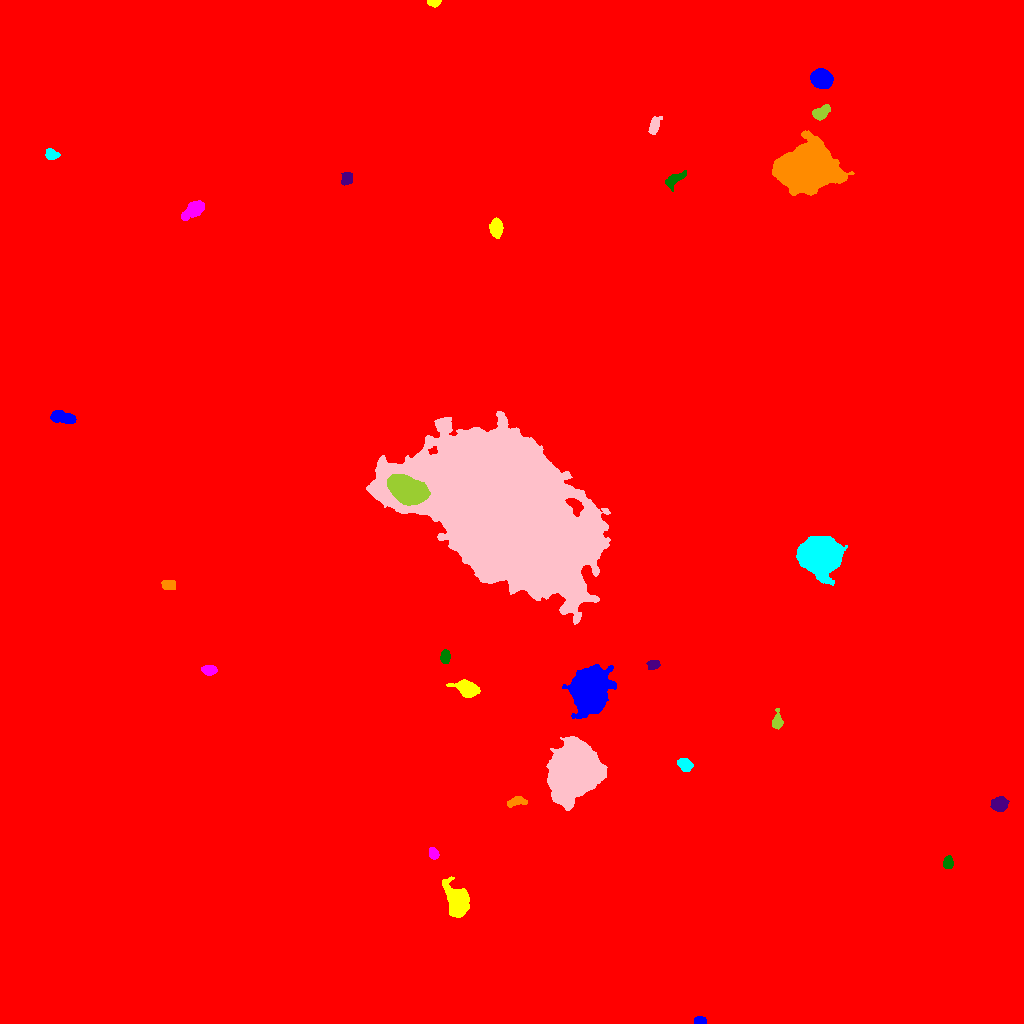

Data behind this chart, as committed beside it:
ID, X, Y, A, B, theta, total_flux, mu_max, mu_median, mu_mean, R_fwhm, R_e, R10, R90, x_start, x_end, y_start, y_end, area, greylevel
0, 519.2, 520.6, 297.3, 290.4, -1.14, 2360728, 25.0, 1.0, 2.341, 38.19, 225.8, 80.28, 397.8, 0, 1023, 0, 1023, 1008249, 2.341
1, 699.7, 3.035, 2.86, 1.995, -0.01226, 375.0, 8.0, 4.0, 3.989, 4.26, 3.09, 1.262, 4.618, 694, 706, 0, 7, 94, 14.99
2, 457, 122.4, 7.141, 4.727, -1.349, 6104, 31.0, 6.0, 9.043, 6.723, 6.604, 2.523, 11.24, 442, 469, 106, 147, 675, 20.04
3, 433.5, 170, 2.811, 2.119, -1.111, 500.0, 10.0, 5.0, 4.545, 4.26, 3.141, 1.262, 4.853, 429, 439, 164, 176, 110, 21.55
4, 947.9, 160.7, 2.949, 2.344, 1.55, 843.0, 13.0, 7.0, 6.798, 4.583, 3.432, 1.382, 5.232, 943, 953, 155, 168, 124, 16.8
5, 999.5, 219.3, 3.639, 3.082, 0.1989, 1435, 15.0, 6.0, 6.322, 5.202, 4.297, 1.784, 6.817, 990, 1009, 212, 227, 227, 17.32
6, 516.2, 221.9, 5.035, 2.208, 0.2205, 589.0, 8.0, 4.0, 3.681, 5.262, 4.068, 1.596, 6.155, 507, 527, 216, 227, 160, 15.68
7, 685, 258.6, 3.636, 2.734, -0.5114, 1522, 19.0, 8.0, 8.747, 4.787, 4.029, 1.596, 6.433, 677, 693, 252, 265, 174, 17.75
8, 573.6, 252.4, 13.22, 9.987, 1.247, 85198, 99.0, 23.0, 29.72, 14.03, 14.28, 5.47, 23.8, 546, 607, 213, 287, 2867, 39.72
9, 777.4, 302, 4.067, 2.259, 1.55, 448.0, 8.0, 2.0, 2.872, 4.107, 3.478, 1.382, 5.698, 772, 783, 294, 315, 156, 13.87
10, 512.7, 329.5, 2.702, 2.142, -0.8186, 459.0, 9.0, 4.0, 3.991, 3.827, 3.038, 1.262, 4.82, 507, 519, 324, 335, 115, 19.99
11, 589.5, 331.9, 9.528, 7.328, 1.276, 44807, 106.0, 15.0, 25.46, 9.356, 9.869, 3.742, 17.64, 562, 616, 305, 359, 1760, 34.46
12, 466.9, 334.8, 5.485, 3.672, -0.4016, 1966, 16.0, 5.0, 5.601, 5.971, 5.382, 2.034, 8.649, 446, 480, 326, 344, 351, 18.6
13, 209, 353.4, 3.586, 2.21, -0.009809, 671.0, 10.0, 4.0, 4.66, 4.549, 3.568, 1.493, 5.698, 201, 217, 348, 358, 144, 16.66
14, 445.1, 366.8, 3.166, 1.992, 1.544, 652.0, 11.0, 4.0, 5.054, 4.068, 3.192, 1.262, 5.109, 440, 450, 360, 374, 129, 16.05
15, 653.5, 358.7, 3.003, 2.198, 0.1644, 481.0, 10.0, 4.0, 4.183, 3.656, 3.241, 1.262, 5.171, 646, 660, 354, 363, 115, 15.18
16, 168.7, 438.4, 3.511, 2.222, -0.07963, 504.0, 9.0, 4.0, 3.679, 3.827, 3.568, 1.382, 5.528, 161, 175, 434, 443, 137, 14.68
17, 820.6, 468.1, 7.672, 7.124, -0.01747, 64789, 203.0, 21.0, 40.7, 7.979, 8.686, 3.29, 15.97, 796, 847, 438, 487, 1592, 50.7
18, 505, 511.3, 46.37, 28.09, -0.6493, 736204, 112.0, 24.0, 29.65, 34.22, 43.36, 16.41, 72.05, 366, 610, 399, 612, 24831, 37.65
19, 406.3, 534, 8.683, 5.562, -0.4613, 23317, 59.0, 21.0, 23.72, 10.52, 8.921, 3.613, 14.25, 387, 430, 518, 549, 983, 69.72
20, 955.6, 572.3, 6.429, 3.662, 0.1484, 2682, 18.0, 6.0, 7.513, 6.358, 5.47, 2.185, 8.974, 939, 969, 562, 581, 357, 17.51
21, 63.73, 606, 6.336, 2.507, -0.1975, 1089, 10.0, 4.0, 3.946, 6.024, 4.918, 1.954, 7.653, 50, 76, 600, 613, 276, 18.95
22, 495.7, 795.3, 4.119, 2.777, -1.519, 1000, 11.0, 4.0, 4.425, 4.886, 4.222, 1.693, 6.887, 489, 503, 785, 806, 226, 15.42
23, 194.8, 814.6, 5.49, 3.061, 0.6156, 2778, 26.0, 7.0, 8.875, 5.232, 4.787, 1.871, 8.176, 181, 204, 803, 823, 313, 18.88
24, 674.7, 844.5, 5.342, 2.486, 0.5861, 458.0, 6.0, 2.0, 2.213, 5.015, 4.146, 1.493, 6.864, 665, 686, 832, 853, 207, 13.21
25, 347.1, 844.6, 3.133, 2.439, 1.227, 563.0, 8.0, 4.0, 4.021, 5.109, 3.568, 1.493, 5.323, 341, 352, 838, 851, 140, 15.02
26, 805.5, 854.4, 12.26, 9.561, 0.1417, 87998, 118.0, 20.0, 31.13, 13, 13.13, 5.015, 22.49, 772, 854, 828, 893, 2827, 41.13
27, 50.87, 869.1, 3.057, 2.455, -0.3093, 503.0, 8.0, 3.0, 3.754, 4.583, 3.478, 1.382, 5.412, 45, 60, 864, 875, 134, 14.75
28, 653.9, 897.4, 4.8, 2.188, 1.276, 419.0, 6.0, 2.0, 2.436, 4.886, 3.613, 1.382, 5.917, 648, 662, 889, 907, 172, 13.44
29, 820.8, 910.5, 4.284, 2.659, 0.5652, 1605, 20.0, 7.0, 7.868, 4.951, 4.26, 1.596, 6.699, 812, 830, 903, 919, 204, 29.87
30, 152.8, 935.5, 3.871, 3.274, 0.1147, 3276, 31.0, 11.0, 13.05, 5.528, 4.549, 1.784, 7.356, 143, 162, 928, 944, 251, 23.05
31, 820.7, 944.6, 4.6, 4.205, -0.324, 5197, 33.0, 12.0, 13.39, 6.676, 5.67, 2.257, 8.992, 810, 833, 935, 955, 388, 30.39
32, 433.8, 1021, 3.01, 1.69, -0.004657, 426.0, 10.0, 5.0, 4.841, 3.909, 2.821, 1.128, 4.37, 427, 441, 1016, 1023, 88, 15.84
